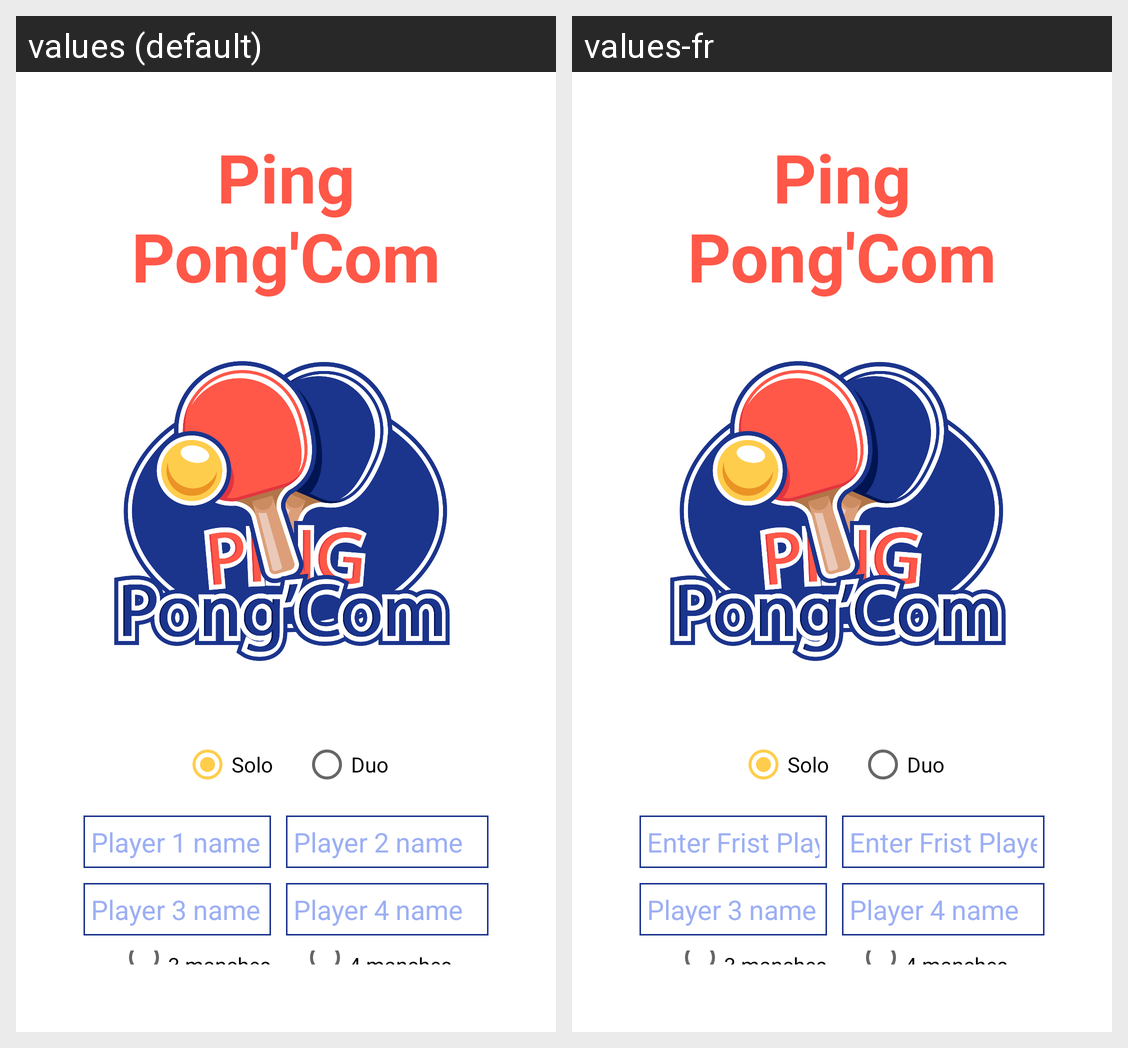

Locale-by-locale string values for the Android screen shown in this grid:
Android screen res/layout/activity_main.xml rendered under 2 locales, left to right: values (default), values-fr. Device: Nexus 5 (rendered at 1080×1920; each locale shown at half size, 540×960, under a caption strip naming it); theme Theme.TennisTable.
Strings drawn on this screen, with the default value and each locale's value (text and hints the layout hard-codes, and strings that could not be matched under every locale, appear in the picture but are not listed):

titre
  values: Ping Pong'Com
  values-fr: Ping Pong'Com

rbsolos
  values: Solo
  values-fr: Solo

rbduos
  values: Duo
  values-fr: Duo

firstName
  values: Player 1 name
  values-fr: Enter Frist Player Name

secondName
  values: Player 2 name
  values-fr: Enter Frist Player Name

thirdName
  values: Player 3 name
  values-fr: Player 3 name

fourthName
  values: Player 4 name
  values-fr: Player 4 name

rbFirstChoice
  values: 3 manches
  values-fr: 3 manches

rbSecondChoice
  values: 4 manches
  values-fr: 4 manches
